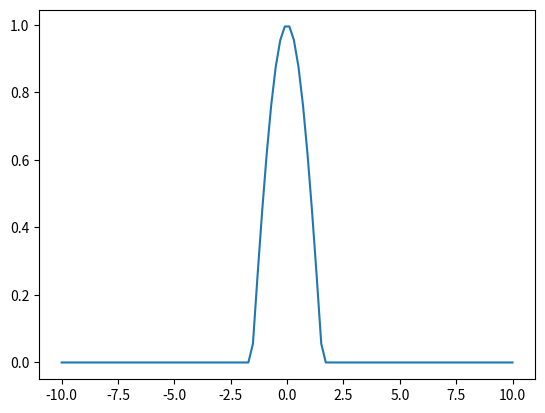

Generate this figure with matplotlib:
import scipy.integrate as integrate
import numpy as np
import matplotlib.pyplot as plt
import matplotlib.animation as animation

# Imagine in a cable there is an initial potential.
# It will propogate to left and right with in each case lower amplitude.

# Initial displacement
def phi(x):
    if -np.pi / 2 <= x <= np.pi / 2: return np.cos(x)
    return 0

# Initial rate of change
def psi(x):
    return 0

c = 0.1
xs = np.linspace(-10, 10, 100)
us = []

N = 100
for t in range(N):
    u = []
    for x in xs:
        u.append(0.5 * (phi(x + c * t) + phi(x - c * t)) + 1/(2*c) * integrate.quad(psi, x - c * t, x + c * t)[0])
    us.append(u)

fig = plt.figure()
ax = fig.add_subplot()
line = ax.plot(xs, us[0])[0]

def update(frame):
    line.set_ydata(us[frame])
    return line

ani = animation.FuncAnimation(fig=fig,func=update,frames=N,interval=1/60.)
plt.show()